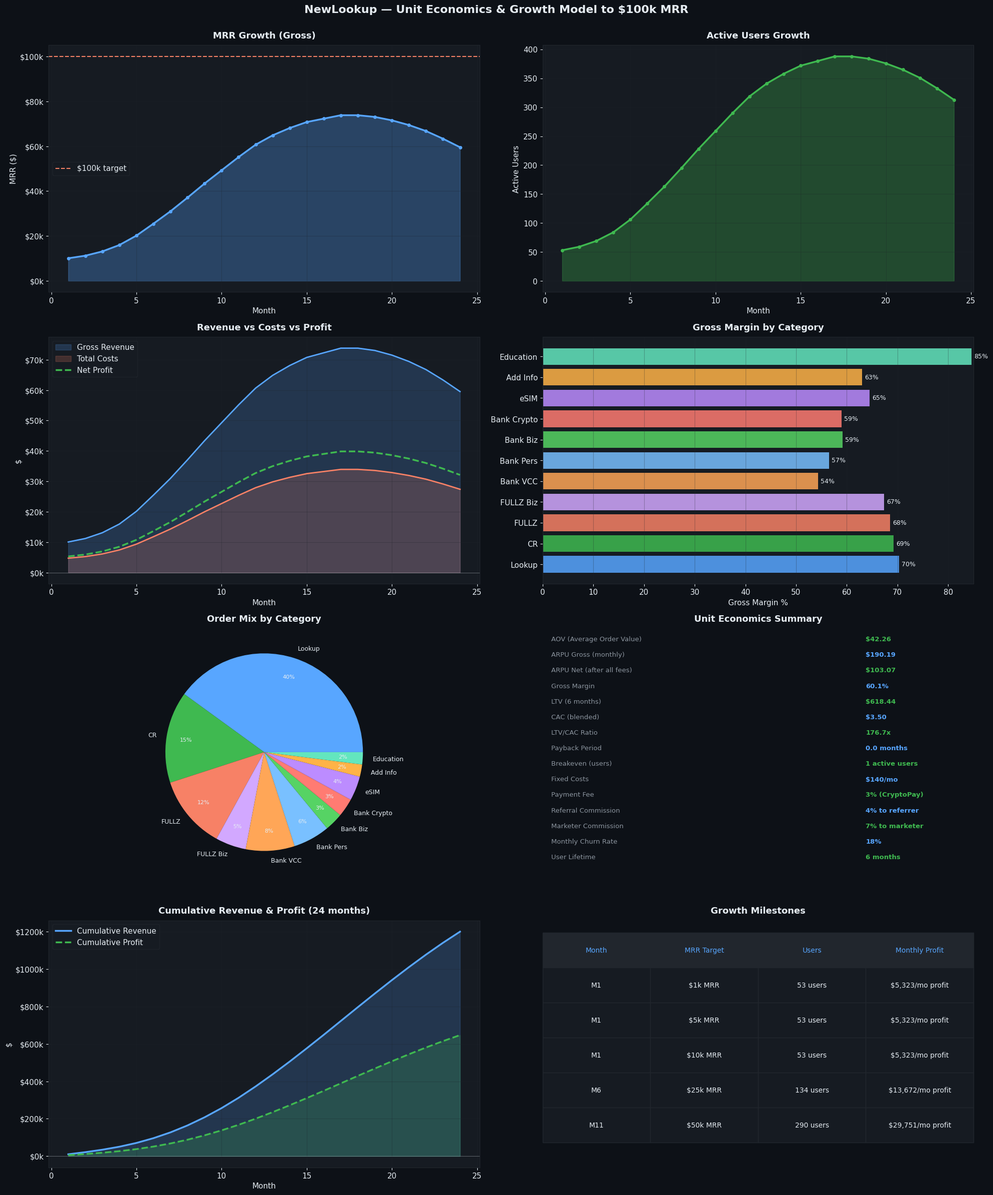

The script that saved this image: (Note: this script raises an exception after producing the figure.)
#!/usr/bin/env python3
"""
NewLookup — Полная юнит-экономика и модель роста до $100k MRR
"""
import matplotlib
matplotlib.use('Agg')
import matplotlib.pyplot as plt
import matplotlib.patches as mpatches
import numpy as np
from decimal import Decimal

# ─────────────────────────────────────────────
# 1. ПРАЙС-ЛИСТ (из prices.py на сервере)
# ─────────────────────────────────────────────
SERVICES = {
    # Lookups
    "SSN/DOB Lookup":       {"price": 2.80,  "cost": 0.80,  "category": "Lookup",    "avg_qty": 3},
    "Credit Score Lookup":  {"price": 2.00,  "cost": 0.50,  "category": "Lookup",    "avg_qty": 2},
    "DL Lookup":            {"price": 7.00,  "cost": 2.00,  "category": "Lookup",    "avg_qty": 1},
    "MVR Lookup":           {"price": 11.00, "cost": 3.50,  "category": "Lookup",    "avg_qty": 1},
    "Full MVR":             {"price": 22.00, "cost": 7.00,  "category": "Lookup",    "avg_qty": 1},
    "BG Check":             {"price": 2.00,  "cost": 0.60,  "category": "Lookup",    "avg_qty": 2},
    "Phone/Name Lookup":    {"price": 1.50,  "cost": 0.40,  "category": "Lookup",    "avg_qty": 4},
    "MMN Lookup":           {"price": 9.00,  "cost": 2.50,  "category": "Lookup",    "avg_qty": 1},
    "EIN Lookup":           {"price": 11.00, "cost": 3.00,  "category": "Lookup",    "avg_qty": 1},
    # Credit Reports
    "CR TransUnion":        {"price": 4.99,  "cost": 1.50,  "category": "CR",        "avg_qty": 1},
    "CR Experian":          {"price": 5.99,  "cost": 1.80,  "category": "CR",        "avg_qty": 1},
    "CR LexisNexis":        {"price": 9.00,  "cost": 2.80,  "category": "CR",        "avg_qty": 1},
    "CR WalletHub":         {"price": 8.00,  "cost": 2.50,  "category": "CR",        "avg_qty": 1},
    # FULLZ Personal
    "FULLZ Personal Base":  {"price": 9.00,  "cost": 3.00,  "category": "FULLZ",     "avg_qty": 2},
    "FULLZ +CR+DL":         {"price": 26.00, "cost": 8.00,  "category": "FULLZ",     "avg_qty": 1},
    "FULLZ +CR+DL+MVR":     {"price": 38.00, "cost": 12.00, "category": "FULLZ",     "avg_qty": 1},
    # FULLZ Business
    "FULLZ Biz Base":       {"price": 15.00, "cost": 5.00,  "category": "FULLZ Biz", "avg_qty": 1},
    "FULLZ Biz +CR+DL":     {"price": 34.00, "cost": 11.00, "category": "FULLZ Biz", "avg_qty": 1},
    # Banks VCC
    "Bank VCC Chime":       {"price": 85.00, "cost": 40.00, "category": "Bank VCC",  "avg_qty": 1},
    "Bank VCC PayPal":      {"price": 89.00, "cost": 42.00, "category": "Bank VCC",  "avg_qty": 1},
    "Bank VCC Varo":        {"price": 120.00,"cost": 55.00, "category": "Bank VCC",  "avg_qty": 1},
    "Bank VCC Blockchain":  {"price": 170.00,"cost": 75.00, "category": "Bank VCC",  "avg_qty": 1},
    # Banks Personal
    "Bank Chase":           {"price": 99.00, "cost": 45.00, "category": "Bank Pers", "avg_qty": 1},
    "Bank Wells Fargo":     {"price": 259.00,"cost": 110.00,"category": "Bank Pers", "avg_qty": 1},
    "Bank BOA":             {"price": 100.00,"cost": 45.00, "category": "Bank Pers", "avg_qty": 1},
    "Bank PNC":             {"price": 140.00,"cost": 60.00, "category": "Bank Pers", "avg_qty": 1},
    # Banks Business
    "Bank Biz Chase":       {"price": 199.00,"cost": 85.00, "category": "Bank Biz",  "avg_qty": 1},
    "Bank Biz Wells":       {"price": 395.00,"cost": 160.00,"category": "Bank Biz",  "avg_qty": 1},
    "Bank Biz Capital One": {"price": 250.00,"cost": 100.00,"category": "Bank Biz",  "avg_qty": 1},
    # Crypto Banks
    "Bank CashApp":         {"price": 160.00,"cost": 65.00, "category": "Bank Crypto","avg_qty": 1},
    "Bank Coinbase":        {"price": 140.00,"cost": 58.00, "category": "Bank Crypto","avg_qty": 1},
    # eSIM
    "eSIM Verizon 1mo":     {"price": 20.00, "cost": 8.00,  "category": "eSIM",      "avg_qty": 2},
    "eSIM AT&T 1mo":        {"price": 35.00, "cost": 12.00, "category": "eSIM",      "avg_qty": 1},
    "eSIM T-Mobile 1mo":    {"price": 35.00, "cost": 12.00, "category": "eSIM",      "avg_qty": 1},
    "eSIM Data 5GB":        {"price": 25.00, "cost": 9.00,  "category": "eSIM",      "avg_qty": 2},
    "eSIM Data 10GB":       {"price": 40.00, "cost": 14.00, "category": "eSIM",      "avg_qty": 1},
    # Add Info
    "Add Info Phone+Addr":  {"price": 80.00, "cost": 30.00, "category": "Add Info",  "avg_qty": 1},
    "Add Info Phone Only":  {"price": 40.00, "cost": 15.00, "category": "Add Info",  "avg_qty": 1},
    "Unfreeze TU":          {"price": 20.00, "cost": 7.00,  "category": "Add Info",  "avg_qty": 1},
    "Unfreeze Experian":    {"price": 25.00, "cost": 9.00,  "category": "Add Info",  "avg_qty": 1},
    # Education (estimated)
    "Education Sub 1mo":    {"price": 29.00, "cost": 5.00,  "category": "Education", "avg_qty": 1},
    "Education Sub 3mo":    {"price": 69.00, "cost": 10.00, "category": "Education", "avg_qty": 1},
    "Education Manual":     {"price": 19.00, "cost": 3.00,  "category": "Education", "avg_qty": 1},
}

# ─────────────────────────────────────────────
# 2. СИСТЕМНЫЕ КОМИССИИ
# ─────────────────────────────────────────────
PAYMENT_FEE = 0.03        # 3% платёжная комиссия (CryptoPay)
REFERRAL_PERCENT = 0.04   # 4% рефереру
MARKETER_PERCENT = 0.07   # 7% маркетологу
MARKETER_USER_BONUS = 0.03 # 3% бонус пользователю от маркетолога

# ─────────────────────────────────────────────
# 3. ИНФРАСТРУКТУРНЫЕ ЗАТРАТЫ ($/мес)
# ─────────────────────────────────────────────
INFRA_COSTS = {
    "VPS сервер (24GB RAM, 6 CPU, 217GB)": 80,
    "Домен + SSL":                          5,
    "Telegram Bot API (бесплатно)":         0,
    "CryptoPay / Cryptomus (% от оборота)": 0,  # включено в PAYMENT_FEE
    "Резервный сервер (backup)":            30,
    "Мониторинг (Grafana/UptimeRobot)":     10,
    "CDN / защита от DDoS":                 15,
}
FIXED_COSTS_MONTHLY = sum(INFRA_COSTS.values())  # $140/мес

# ─────────────────────────────────────────────
# 4. РАСЧЁТ МАРЖИ ПО КАТЕГОРИЯМ
# ─────────────────────────────────────────────
categories = {}
for name, s in SERVICES.items():
    cat = s["category"]
    margin = (s["price"] - s["cost"]) / s["price"] * 100
    if cat not in categories:
        categories[cat] = {"prices": [], "costs": [], "margins": []}
    categories[cat]["prices"].append(s["price"])
    categories[cat]["costs"].append(s["cost"])
    categories[cat]["margins"].append(margin)

cat_summary = {}
for cat, data in categories.items():
    avg_price = np.mean(data["prices"])
    avg_cost = np.mean(data["costs"])
    avg_margin = np.mean(data["margins"])
    cat_summary[cat] = {
        "avg_price": avg_price,
        "avg_cost": avg_cost,
        "avg_margin": avg_margin,
        "gross_margin_pct": (avg_price - avg_cost) / avg_price * 100
    }

# ─────────────────────────────────────────────
# 5. ТИПИЧНЫЙ ПОЛЬЗОВАТЕЛЬ (ARPU, LTV, CAC)
# ─────────────────────────────────────────────
# Распределение заказов по категориям (% от всех заказов)
ORDER_MIX = {
    "Lookup":     0.40,  # 40% — самые дешёвые, самые частые
    "CR":         0.15,  # 15%
    "FULLZ":      0.12,  # 12%
    "FULLZ Biz":  0.05,  # 5%
    "Bank VCC":   0.08,  # 8%
    "Bank Pers":  0.06,  # 6%
    "Bank Biz":   0.03,  # 3%
    "Bank Crypto":0.03,  # 3%
    "eSIM":       0.04,  # 4%
    "Add Info":   0.02,  # 2%
    "Education":  0.02,  # 2%
}

# Средний чек по категориям (взвешенный)
avg_order_value = sum(
    ORDER_MIX.get(cat, 0) * cat_summary[cat]["avg_price"]
    for cat in cat_summary
)
avg_order_cost = sum(
    ORDER_MIX.get(cat, 0) * cat_summary[cat]["avg_cost"]
    for cat in cat_summary
)
avg_gross_margin_pct = (avg_order_value - avg_order_cost) / avg_order_value

print(f"Средний чек (AOV): ${avg_order_value:.2f}")
print(f"Средняя себестоимость: ${avg_order_cost:.2f}")
print(f"Валовая маржа: {avg_gross_margin_pct*100:.1f}%")

# Метрики пользователя
ORDERS_PER_USER_PER_MONTH = 4.5     # среднее кол-во заказов в месяц
USER_LIFETIME_MONTHS = 6            # средняя жизнь пользователя
CHURN_RATE_MONTHLY = 0.18           # 18% отток в месяц
REFERRAL_TRAFFIC_PCT = 0.30         # 30% приходят по реф-ссылке
MARKETER_TRAFFIC_PCT = 0.25         # 25% приходят через маркетологов

# ARPU (Monthly)
arpu_gross = avg_order_value * ORDERS_PER_USER_PER_MONTH
arpu_net = avg_order_cost * ORDERS_PER_USER_PER_MONTH  # себестоимость
arpu_platform = arpu_gross - arpu_net  # платформенная маржа до комиссий

# Комиссии с ARPU
payment_fee_per_user = arpu_gross * PAYMENT_FEE
referral_fee_per_user = arpu_gross * REFERRAL_PERCENT * REFERRAL_TRAFFIC_PCT
marketer_fee_per_user = arpu_gross * MARKETER_PERCENT * MARKETER_TRAFFIC_PCT

arpu_clean = arpu_platform - payment_fee_per_user - referral_fee_per_user - marketer_fee_per_user

# LTV
ltv = arpu_clean * USER_LIFETIME_MONTHS

# CAC (стоимость привлечения)
# Каналы: органика (Telegram), маркетологи, реф-ссылки
CAC_ORGANIC = 0         # бесплатно (Telegram, сарафан)
CAC_MARKETER = 8        # маркетолог получает 7% с первых $115 = ~$8
CAC_REFERRAL = 5        # реферер получает 4% с первых $125 = ~$5
CAC_BLENDED = (
    CAC_ORGANIC * 0.45 +
    CAC_MARKETER * MARKETER_TRAFFIC_PCT +
    CAC_REFERRAL * REFERRAL_TRAFFIC_PCT
)

ltv_cac_ratio = ltv / CAC_BLENDED if CAC_BLENDED > 0 else float('inf')

print(f"\n--- МЕТРИКИ ПОЛЬЗОВАТЕЛЯ ---")
print(f"ARPU (gross): ${arpu_gross:.2f}/мес")
print(f"ARPU (net после всех комиссий): ${arpu_clean:.2f}/мес")
print(f"LTV: ${ltv:.2f}")
print(f"CAC (blended): ${CAC_BLENDED:.2f}")
print(f"LTV/CAC: {ltv_cac_ratio:.1f}x")
print(f"Payback period: {CAC_BLENDED/arpu_clean:.1f} мес")

# ─────────────────────────────────────────────
# 6. ТОЧКА БЕЗУБЫТОЧНОСТИ
# ─────────────────────────────────────────────
breakeven_users = FIXED_COSTS_MONTHLY / arpu_clean
print(f"\n--- ТОЧКА БЕЗУБЫТОЧНОСТИ ---")
print(f"Фиксированные затраты: ${FIXED_COSTS_MONTHLY}/мес")
print(f"Нужно активных пользователей: {breakeven_users:.0f}")

# ─────────────────────────────────────────────
# 7. МОДЕЛЬ РОСТА ДО $100K MRR (24 месяца)
# ─────────────────────────────────────────────
# Сценарий: органический рост + маркетологи + реф-система
months = 24
users_start = 50
growth_rates = [
    # М1-3: запуск, медленный рост
    0.25, 0.30, 0.35,
    # М4-6: маркетологи подключились
    0.40, 0.45, 0.45,
    # М7-12: активный рост
    0.40, 0.38, 0.35, 0.32, 0.30, 0.28,
    # М13-18: масштабирование
    0.25, 0.23, 0.22, 0.20, 0.20, 0.18,
    # М19-24: стабилизация
    0.17, 0.16, 0.15, 0.14, 0.13, 0.12,
]

monthly_data = []
active_users = users_start
cumulative_revenue = 0

for m in range(months):
    growth = growth_rates[m] if m < len(growth_rates) else 0.10
    new_users = int(active_users * growth)
    churned = int(active_users * CHURN_RATE_MONTHLY)
    active_users = active_users + new_users - churned

    gross_revenue = active_users * arpu_gross
    cogs = active_users * arpu_net
    payment_fees = gross_revenue * PAYMENT_FEE
    ref_fees = gross_revenue * REFERRAL_PERCENT * REFERRAL_TRAFFIC_PCT
    mkt_fees = gross_revenue * MARKETER_PERCENT * MARKETER_TRAFFIC_PCT
    net_revenue = gross_revenue - cogs - payment_fees - ref_fees - mkt_fees
    profit = net_revenue - FIXED_COSTS_MONTHLY

    # Инфра масштабируется
    extra_infra = 0
    if active_users > 500:
        extra_infra = 80   # доп сервер
    if active_users > 2000:
        extra_infra = 200  # кластер
    if active_users > 5000:
        extra_infra = 400  # enterprise

    total_costs = FIXED_COSTS_MONTHLY + extra_infra + cogs + payment_fees + ref_fees + mkt_fees
    actual_profit = gross_revenue - total_costs
    cumulative_revenue += gross_revenue

    monthly_data.append({
        "month": m + 1,
        "active_users": active_users,
        "new_users": new_users,
        "gross_revenue": gross_revenue,
        "net_revenue": net_revenue,
        "total_costs": total_costs,
        "profit": actual_profit,
        "cumulative_revenue": cumulative_revenue,
        "mrr": gross_revenue,
        "extra_infra": extra_infra,
    })

# ─────────────────────────────────────────────
# 8. ГРАФИКИ
# ─────────────────────────────────────────────
fig = plt.figure(figsize=(20, 24))
fig.patch.set_facecolor('#0d1117')

# Цветовая схема
DARK_BG = '#0d1117'
CARD_BG = '#161b22'
ACCENT1 = '#58a6ff'
ACCENT2 = '#3fb950'
ACCENT3 = '#f78166'
ACCENT4 = '#d2a8ff'
ACCENT5 = '#ffa657'
TEXT_COLOR = '#e6edf3'
GRID_COLOR = '#21262d'

plt.rcParams.update({
    'text.color': TEXT_COLOR,
    'axes.labelcolor': TEXT_COLOR,
    'xtick.color': TEXT_COLOR,
    'ytick.color': TEXT_COLOR,
    'axes.facecolor': CARD_BG,
    'figure.facecolor': DARK_BG,
    'axes.edgecolor': GRID_COLOR,
    'grid.color': GRID_COLOR,
    'font.family': 'DejaVu Sans',
    'font.size': 11,
})

months_list = [d["month"] for d in monthly_data]
mrr_list = [d["mrr"] for d in monthly_data]
users_list = [d["active_users"] for d in monthly_data]
profit_list = [d["profit"] for d in monthly_data]
costs_list = [d["total_costs"] for d in monthly_data]

# --- PLOT 1: MRR Growth ---
ax1 = fig.add_subplot(4, 2, 1)
ax1.fill_between(months_list, mrr_list, alpha=0.3, color=ACCENT1)
ax1.plot(months_list, mrr_list, color=ACCENT1, linewidth=2.5, marker='o', markersize=4)
ax1.axhline(y=100000, color=ACCENT3, linestyle='--', linewidth=1.5, label='$100k target')
# Mark $100k crossing
for i, d in enumerate(monthly_data):
    if d["mrr"] >= 100000:
        ax1.axvline(x=d["month"], color=ACCENT3, linestyle=':', alpha=0.7)
        ax1.annotate(f'M{d["month"]}: $100k!', xy=(d["month"], 100000),
                    xytext=(d["month"]-3, 115000), color=ACCENT3, fontsize=9,
                    arrowprops=dict(arrowstyle='->', color=ACCENT3))
        break
ax1.set_title('MRR Growth (Gross)', color=TEXT_COLOR, fontsize=13, fontweight='bold', pad=10)
ax1.set_xlabel('Month')
ax1.set_ylabel('MRR ($)')
ax1.yaxis.set_major_formatter(plt.FuncFormatter(lambda x, _: f'${x/1000:.0f}k'))
ax1.legend(facecolor=CARD_BG, edgecolor=GRID_COLOR)
ax1.grid(True, alpha=0.3)

# --- PLOT 2: Active Users ---
ax2 = fig.add_subplot(4, 2, 2)
ax2.fill_between(months_list, users_list, alpha=0.3, color=ACCENT2)
ax2.plot(months_list, users_list, color=ACCENT2, linewidth=2.5, marker='o', markersize=4)
ax2.set_title('Active Users Growth', color=TEXT_COLOR, fontsize=13, fontweight='bold', pad=10)
ax2.set_xlabel('Month')
ax2.set_ylabel('Active Users')
ax2.yaxis.set_major_formatter(plt.FuncFormatter(lambda x, _: f'{x/1000:.1f}k' if x >= 1000 else f'{x:.0f}'))
ax2.grid(True, alpha=0.3)

# --- PLOT 3: Revenue vs Costs vs Profit ---
ax3 = fig.add_subplot(4, 2, 3)
ax3.fill_between(months_list, mrr_list, alpha=0.2, color=ACCENT1, label='Gross Revenue')
ax3.fill_between(months_list, costs_list, alpha=0.2, color=ACCENT3, label='Total Costs')
ax3.plot(months_list, mrr_list, color=ACCENT1, linewidth=2)
ax3.plot(months_list, costs_list, color=ACCENT3, linewidth=2)
ax3.plot(months_list, profit_list, color=ACCENT2, linewidth=2.5, linestyle='--', label='Net Profit')
ax3.axhline(y=0, color=TEXT_COLOR, linestyle='-', linewidth=0.5, alpha=0.5)
ax3.set_title('Revenue vs Costs vs Profit', color=TEXT_COLOR, fontsize=13, fontweight='bold', pad=10)
ax3.set_xlabel('Month')
ax3.set_ylabel('$')
ax3.yaxis.set_major_formatter(plt.FuncFormatter(lambda x, _: f'${x/1000:.0f}k'))
ax3.legend(facecolor=CARD_BG, edgecolor=GRID_COLOR)
ax3.grid(True, alpha=0.3)

# --- PLOT 4: Margin by Category ---
ax4 = fig.add_subplot(4, 2, 4)
cats = list(cat_summary.keys())
margins = [cat_summary[c]["gross_margin_pct"] for c in cats]
colors_bar = [ACCENT1, ACCENT2, ACCENT3, ACCENT4, ACCENT5,
              '#79c0ff', '#56d364', '#ff7b72', '#bc8cff', '#ffb347', '#63e6be']
bars = ax4.barh(cats, margins, color=colors_bar[:len(cats)], alpha=0.85)
for bar, val in zip(bars, margins):
    ax4.text(bar.get_width() + 0.5, bar.get_y() + bar.get_height()/2,
             f'{val:.0f}%', va='center', color=TEXT_COLOR, fontsize=9)
ax4.set_title('Gross Margin by Category', color=TEXT_COLOR, fontsize=13, fontweight='bold', pad=10)
ax4.set_xlabel('Gross Margin %')
ax4.set_xlim(0, 85)
ax4.grid(True, alpha=0.3, axis='x')

# --- PLOT 5: Revenue Mix (Pie) ---
ax5 = fig.add_subplot(4, 2, 5)
mix_labels = list(ORDER_MIX.keys())
mix_values = list(ORDER_MIX.values())
wedge_colors = [ACCENT1, ACCENT2, ACCENT3, ACCENT4, ACCENT5,
                '#79c0ff', '#56d364', '#ff7b72', '#bc8cff', '#ffb347', '#63e6be']
wedges, texts, autotexts = ax5.pie(
    mix_values, labels=mix_labels, autopct='%1.0f%%',
    colors=wedge_colors[:len(mix_labels)],
    textprops={'color': TEXT_COLOR, 'fontsize': 9},
    pctdistance=0.8
)
for at in autotexts:
    at.set_fontsize(8)
ax5.set_title('Order Mix by Category', color=TEXT_COLOR, fontsize=13, fontweight='bold', pad=10)

# --- PLOT 6: Unit Economics Summary ---
ax6 = fig.add_subplot(4, 2, 6)
ax6.axis('off')
metrics = [
    ("AOV (Average Order Value)", f"${avg_order_value:.2f}"),
    ("ARPU Gross (monthly)", f"${arpu_gross:.2f}"),
    ("ARPU Net (after all fees)", f"${arpu_clean:.2f}"),
    ("Gross Margin", f"{avg_gross_margin_pct*100:.1f}%"),
    ("LTV (6 months)", f"${ltv:.2f}"),
    ("CAC (blended)", f"${CAC_BLENDED:.2f}"),
    ("LTV/CAC Ratio", f"{ltv_cac_ratio:.1f}x"),
    ("Payback Period", f"{CAC_BLENDED/arpu_clean:.1f} months"),
    ("Breakeven (users)", f"{breakeven_users:.0f} active users"),
    ("Fixed Costs", f"${FIXED_COSTS_MONTHLY}/mo"),
    ("Payment Fee", f"{PAYMENT_FEE*100:.0f}% (CryptoPay)"),
    ("Referral Commission", f"{REFERRAL_PERCENT*100:.0f}% to referrer"),
    ("Marketer Commission", f"{MARKETER_PERCENT*100:.0f}% to marketer"),
    ("Monthly Churn Rate", f"{CHURN_RATE_MONTHLY*100:.0f}%"),
    ("User Lifetime", f"{USER_LIFETIME_MONTHS} months"),
]
y_pos = 0.97
ax6.set_title('Unit Economics Summary', color=TEXT_COLOR, fontsize=13, fontweight='bold', pad=10)
for i, (label, value) in enumerate(metrics):
    color = ACCENT2 if i % 2 == 0 else ACCENT1
    ax6.text(0.02, y_pos, label, transform=ax6.transAxes,
             color='#8b949e', fontsize=9.5, va='top')
    ax6.text(0.75, y_pos, value, transform=ax6.transAxes,
             color=color, fontsize=9.5, va='top', fontweight='bold')
    y_pos -= 0.063

# --- PLOT 7: Cumulative Revenue ---
ax7 = fig.add_subplot(4, 2, 7)
cum_rev = [d["cumulative_revenue"] for d in monthly_data]
cum_profit = []
cp = 0
for d in monthly_data:
    cp += d["profit"]
    cum_profit.append(cp)
ax7.fill_between(months_list, cum_rev, alpha=0.2, color=ACCENT1)
ax7.plot(months_list, cum_rev, color=ACCENT1, linewidth=2.5, label='Cumulative Revenue')
ax7.fill_between(months_list, [max(0, p) for p in cum_profit], alpha=0.2, color=ACCENT2)
ax7.plot(months_list, cum_profit, color=ACCENT2, linewidth=2.5, linestyle='--', label='Cumulative Profit')
ax7.axhline(y=0, color=TEXT_COLOR, linewidth=0.5, alpha=0.5)
ax7.set_title('Cumulative Revenue & Profit (24 months)', color=TEXT_COLOR, fontsize=13, fontweight='bold', pad=10)
ax7.set_xlabel('Month')
ax7.set_ylabel('$')
ax7.yaxis.set_major_formatter(plt.FuncFormatter(lambda x, _: f'${x/1000:.0f}k'))
ax7.legend(facecolor=CARD_BG, edgecolor=GRID_COLOR)
ax7.grid(True, alpha=0.3)

# --- PLOT 8: Monthly Breakdown Table (last 6 months) ---
ax8 = fig.add_subplot(4, 2, 8)
ax8.axis('off')
ax8.set_title('Growth Milestones', color=TEXT_COLOR, fontsize=13, fontweight='bold', pad=10)

# Find key milestones
milestones = []
targets = [1000, 5000, 10000, 25000, 50000, 100000]
found = set()
for d in monthly_data:
    for t in targets:
        if d["mrr"] >= t and t not in found:
            found.add(t)
            milestones.append((f"M{d['month']}", f"${t/1000:.0f}k MRR", f"{d['active_users']:,} users", f"${d['profit']:,.0f}/mo profit"))

col_labels = ['Month', 'MRR Target', 'Users', 'Monthly Profit']
table_data = milestones[:6]
if table_data:
    table = ax8.table(
        cellText=table_data,
        colLabels=col_labels,
        cellLoc='center',
        loc='center',
        bbox=[0, 0.1, 1, 0.85]
    )
    table.auto_set_font_size(False)
    table.set_fontsize(10)
    for (row, col), cell in table.get_celld().items():
        cell.set_facecolor(CARD_BG if row > 0 else '#21262d')
        cell.set_edgecolor(GRID_COLOR)
        cell.set_text_props(color=TEXT_COLOR if row > 0 else ACCENT1)

plt.suptitle('NewLookup — Unit Economics & Growth Model to $100k MRR',
             color=TEXT_COLOR, fontsize=16, fontweight='bold', y=0.995)
plt.tight_layout(rect=[0, 0, 1, 0.995])
plt.savefig('/home/ubuntu/unit_economics_charts.png', dpi=150, bbox_inches='tight',
            facecolor=DARK_BG, edgecolor='none')
plt.close()
print("\nCharts saved!")

# ─────────────────────────────────────────────
# 9. ВЫВОД ПОЛНОЙ ТАБЛИЦЫ ПО МЕСЯЦАМ
# ─────────────────────────────────────────────
print("\n{'='*80}")
print(f"{'Мес':>4} | {'Пользователи':>12} | {'MRR (Gross)':>12} | {'Затраты':>10} | {'Прибыль':>10} | {'Кум. Прибыль':>12}")
print("-"*70)
cp = 0
for d in monthly_data:
    cp += d["profit"]
    print(f"M{d['month']:>2}  | {d['active_users']:>12,} | ${d['mrr']:>11,.0f} | ${d['total_costs']:>9,.0f} | ${d['profit']:>9,.0f} | ${cp:>11,.0f}")

print(f"\n{'='*70}")
print(f"ИТОГО за 24 месяца:")
print(f"  Суммарная выручка: ${monthly_data[-1]['cumulative_revenue']:,.0f}")
print(f"  Финальный MRR: ${monthly_data[-1]['mrr']:,.0f}")
print(f"  Финальные активные пользователи: {monthly_data[-1]['active_users']:,}")
